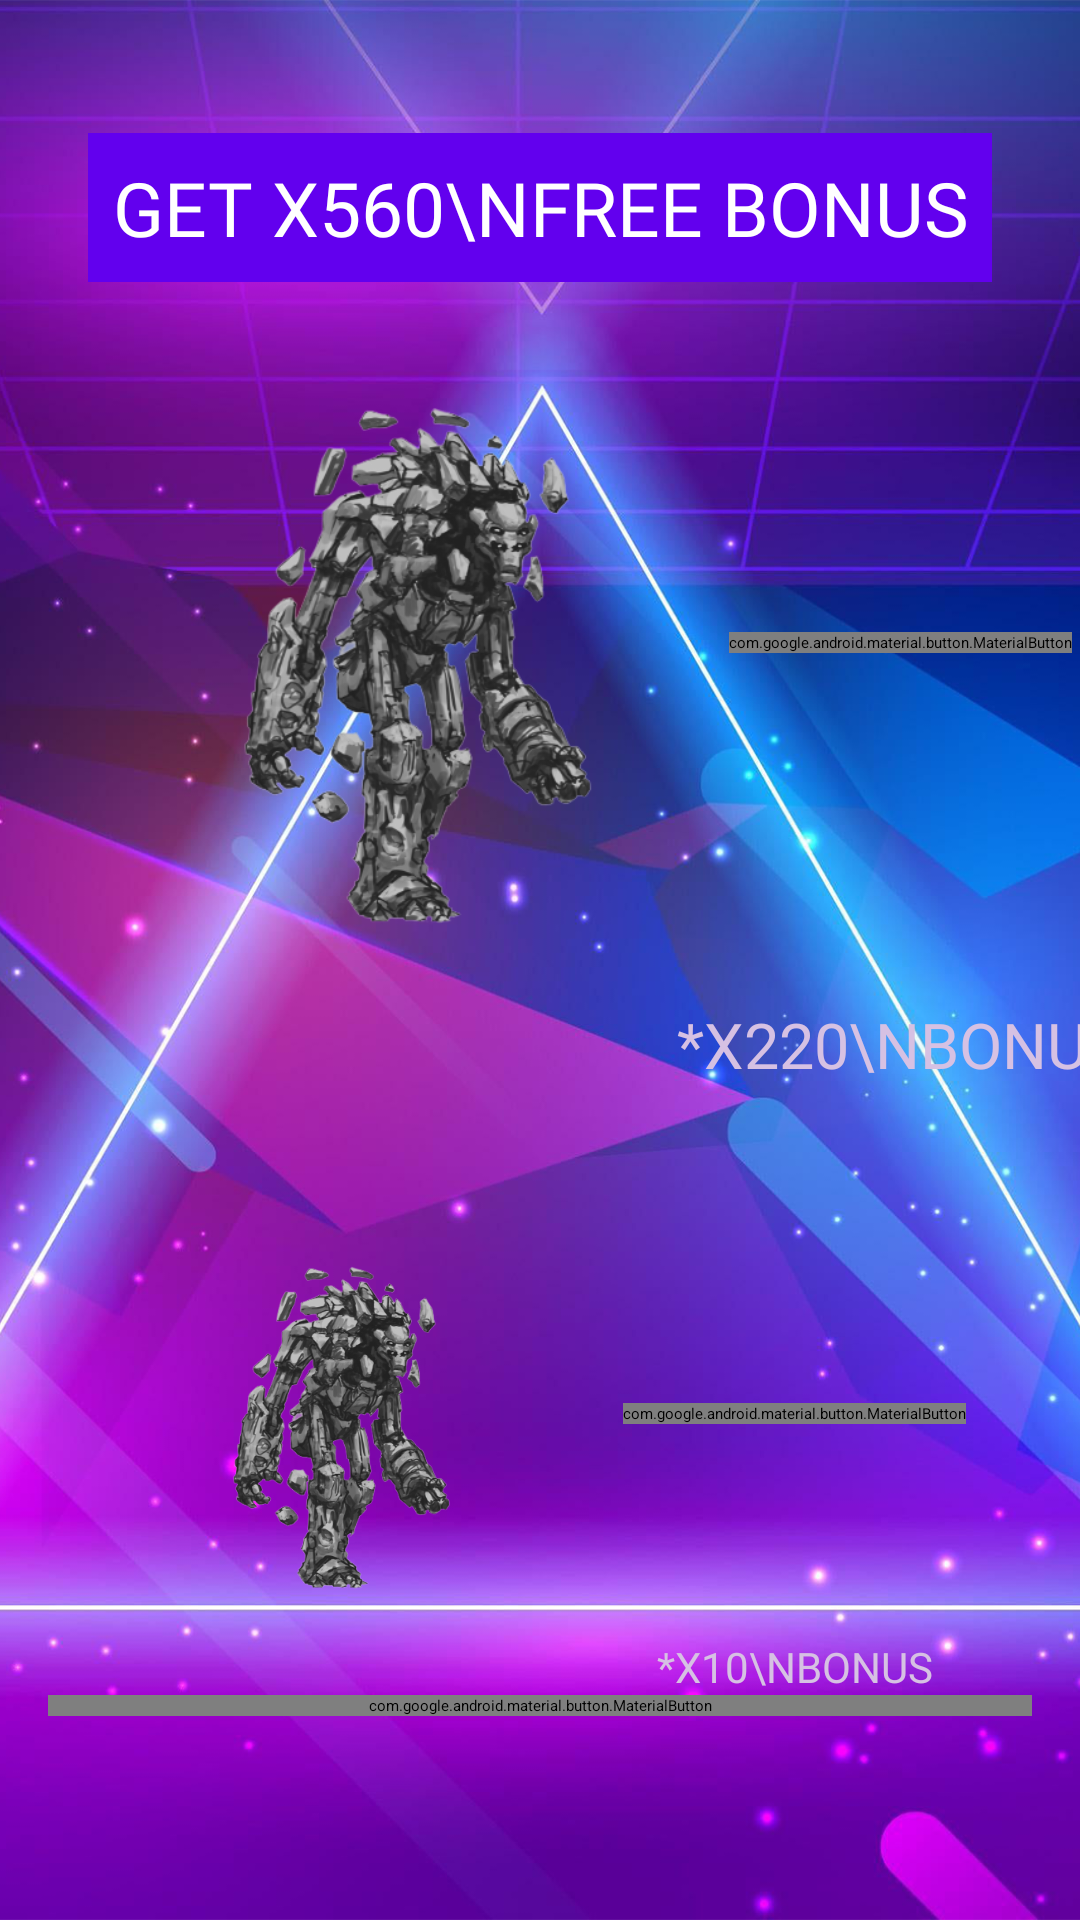

The Android layout XML behind this screen, and the referenced resources:
<!-- AndroidManifest.xml: application theme Theme.AmethystSecrets -->
<!-- res/layout/fragment_game_tvi.xml -->
<?xml version="1.0" encoding="utf-8"?>
<androidx.constraintlayout.widget.ConstraintLayout xmlns:android="http://schemas.android.com/apk/res/android"
    xmlns:tools="http://schemas.android.com/tools"
    android:layout_width="match_parent"
    xmlns:app="http://schemas.android.com/apk/res-auto"
    android:background="@drawable/backk"
    android:layout_height="match_parent"
    tools:context=".gaaamemem.GameTviFragment">

    <androidx.constraintlayout.widget.Guideline
        android:id="@+id/gtiojtjotgjitg"
        android:layout_width="wrap_content"
        android:layout_height="wrap_content"
        android:orientation="horizontal"
        app:layout_constraintGuide_percent="0.95" />

    <androidx.constraintlayout.widget.Guideline
        android:id="@+id/guideline_hor_85ddd"
        android:layout_width="wrap_content"
        android:layout_height="wrap_content"
        android:orientation="horizontal"
        app:layout_constraintGuide_percent="0.85" />

    <androidx.constraintlayout.widget.Guideline
        android:id="@+id/guideline_hor_50fgrr"
        android:layout_width="wrap_content"
        android:layout_height="wrap_content"
        android:orientation="horizontal"
        app:layout_constraintGuide_percent="0.50" />

    <com.google.android.material.button.MaterialButton
        android:id="@+id/btn_big"
        android:layout_width="wrap_content"
        android:layout_height="wrap_content"
        android:fontFamily="@font/montserrat_black"
        android:text="big\ngame"
        app:layout_constraintBottom_toBottomOf="@+id/img_el1"
        app:layout_constraintEnd_toEndOf="@id/guideline_vert_95gtgtt"
        app:layout_constraintStart_toEndOf="@+id/img_el1"
        app:layout_constraintTop_toTopOf="@+id/img_el1" />

    <androidx.constraintlayout.widget.Guideline
        android:id="@+id/guideline_vert_95gtgtt"
        android:layout_width="wrap_content"
        android:layout_height="wrap_content"
        android:orientation="vertical"
        app:layout_constraintGuide_percent="0.95" />

    <androidx.constraintlayout.widget.Guideline
        android:id="@+id/guideline_vert_05gt"
        android:layout_width="wrap_content"
        android:layout_height="wrap_content"
        android:orientation="vertical"
        app:layout_constraintGuide_percent="0.05" />

    <androidx.constraintlayout.widget.Guideline
        android:id="@+id/guideline_vert_50gtgtg"
        android:layout_width="wrap_content"
        android:layout_height="wrap_content"
        android:orientation="vertical"
        app:layout_constraintGuide_percent="0.50" />





    <ImageView
        android:id="@+id/img_el1"
        android:layout_width="240dp"
        android:layout_height="240dp"
        android:src="@drawable/stoone"
        app:layout_constraintBottom_toTopOf="@+id/img_elfrgtgtgtgt"
        app:layout_constraintStart_toStartOf="@id/guideline_vert_05gt"
        app:layout_constraintTop_toTopOf="@id/guideline_hor_05gt" />

    <TextView
        android:id="@+id/gtiogtjiojtgjhjyhyjhyj"
        android:layout_width="wrap_content"
        android:layout_height="wrap_content"
        android:fontFamily="@font/montserrat_black"
        android:gravity="center"
        android:text="*x220\nBonus"
        android:textAllCaps="true"
        android:textColor="#D6C1E3"
        android:textSize="21sp"
        app:layout_constraintTop_toBottomOf="@id/img_el1"
        app:layout_constraintEnd_toEndOf="@id/btn_big"
        app:layout_constraintStart_toStartOf="@id/btn_big" />



    <com.google.android.material.button.MaterialButton
        android:id="@+id/btnn_nexxxt"
        android:layout_width="0dp"
        android:layout_height="wrap_content"
        android:layout_marginStart="16dp"
        android:layout_marginEnd="16dp"
        android:fontFamily="@font/montserrat_black"
        android:text="start game"
        android:textAllCaps="true"
        android:textSize="26sp"
        app:layout_constraintEnd_toEndOf="parent"
        app:layout_constraintStart_toStartOf="parent"
        app:layout_constraintTop_toBottomOf="@+id/gtjogjjhjihyjhyijhy" />

    <ImageView
        android:id="@+id/img_elfrgtgtgtgt"
        android:layout_width="150dp"
        android:layout_height="150dp"
        android:src="@drawable/stoone"
        app:layout_constraintBottom_toBottomOf="@id/gtiojtjotgjitg"
        app:layout_constraintEnd_toStartOf="@+id/btn_small"
        app:layout_constraintStart_toStartOf="@id/guideline_vert_05gt"
        app:layout_constraintTop_toBottomOf="@+id/img_el1" />

    <com.google.android.material.button.MaterialButton
        android:id="@+id/btn_small"
        android:layout_width="wrap_content"
        android:layout_height="wrap_content"
        android:fontFamily="@font/montserrat_black"
        android:text="mini\ngame"
        android:textSize="11sp"
        app:layout_constraintBottom_toBottomOf="@+id/img_elfrgtgtgtgt"
        app:layout_constraintEnd_toEndOf="@id/guideline_vert_95gtgtt"
        app:layout_constraintStart_toEndOf="@+id/img_elfrgtgtgtgt"
        app:layout_constraintTop_toTopOf="@+id/img_elfrgtgtgtgt" />


    <androidx.appcompat.widget.AppCompatTextView
        android:id="@+id/jgtjjgtjihyjhyjhyhy"
        android:layout_width="wrap_content"
        android:layout_height="wrap_content"
        android:fontFamily="@font/montserrat_black"
        android:gravity="center"
        android:padding="8dp"
        android:paddingTop="8dp"
        android:background="@color/purple_500"
        android:text="get x560\nfree bonus"
        android:textAllCaps="true"
        android:textColor="@color/white"
        android:textSize="25sp"
        app:fontFamily="@font/montserrat_black"
        app:layout_constraintBottom_toTopOf="@+id/img_el1"
        app:layout_constraintEnd_toEndOf="parent"
        app:layout_constraintStart_toStartOf="parent" />

    <TextView
        android:id="@+id/gtjogjjhjihyjhyijhy"
        android:layout_width="wrap_content"
        android:layout_height="wrap_content"
        android:fontFamily="@font/montserrat_black"
        android:gravity="center"
        android:text="*x10\nBonus"
        android:textAllCaps="true"
        android:textColor="#D6C1E3"
        android:textSize="14sp"
        app:layout_constraintTop_toBottomOf="@id/img_elfrgtgtgtgt"
        app:layout_constraintEnd_toEndOf="@id/btn_small"
        app:layout_constraintStart_toStartOf="@id/btn_small" />


    <androidx.constraintlayout.widget.Guideline
        android:id="@+id/guideline_hor_05gt"
        android:layout_width="wrap_content"
        android:layout_height="wrap_content"
        android:orientation="horizontal"
        app:layout_constraintGuide_percent="0.05" />

    <androidx.constraintlayout.widget.Guideline
        android:id="@+id/jrfojijrfojrfjfr"
        android:layout_width="wrap_content"
        android:layout_height="wrap_content"
        android:orientation="horizontal"
        app:layout_constraintGuide_percent="0.20" />


    <androidx.constraintlayout.widget.Guideline
        android:id="@+id/guideline_hor_13dd"
        android:layout_width="wrap_content"
        android:layout_height="wrap_content"
        android:orientation="horizontal"
        app:layout_constraintGuide_percent="0.13" />



</androidx.constraintlayout.widget.ConstraintLayout>
<!-- resources referenced by this layout -->
<resources>
  <!-- drawable backk: png bitmap (drawable, 1005650 bytes) -->
  <!-- drawable stoone: png bitmap (drawable, 107733 bytes) -->
  <style name="Theme.AmethystSecrets" parent="Theme.MaterialComponents.DayNight.NoActionBar">
          
          <item name="colorPrimary">@color/purple_500</item>
          <item name="colorPrimaryVariant">@color/purple_700</item>
          <item name="colorOnPrimary">@color/white</item>
          
          <item name="colorSecondary">@color/teal_200</item>
          <item name="colorSecondaryVariant">@color/teal_700</item>
          <item name="colorOnSecondary">@color/black</item>
          
          <item name="android:statusBarColor" tools:targetApi="l">@color/black</item>
          
          <item name="android:windowAnimationStyle">@null</item>
          <item name="android:windowDisablePreview">true</item>
  
      </style>
  <!-- not gathered from this repository: default colours our renderer supplied (Android Studio template values) -->
  <color name="purple_500">#FF6200EE</color>
  <color name="purple_700">#FF3700B3</color>
  <color name="teal_200">#FF03DAC5</color>
  <color name="teal_700">#FF018786</color>
  <color name="black">#FF000000</color>
  <color name="white">#FFFFFFFF</color>
</resources>
